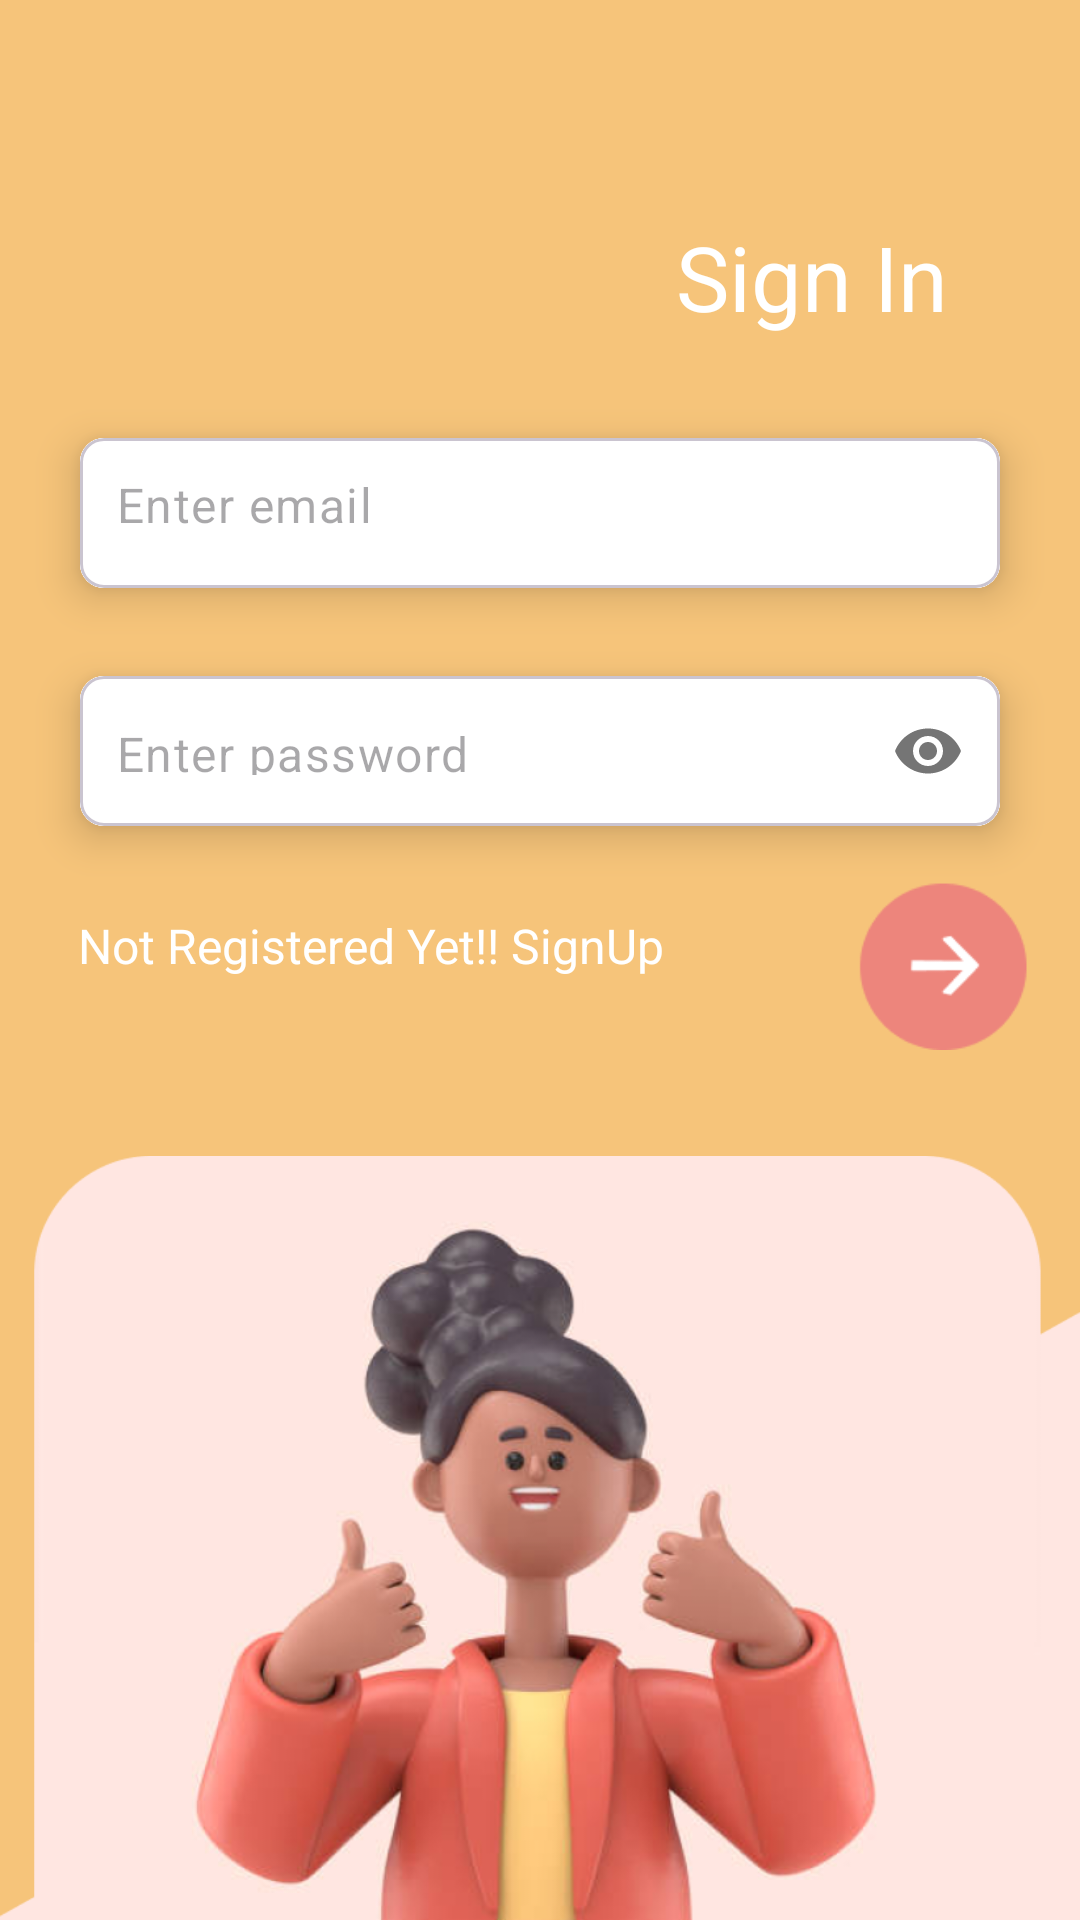

Reconstruct the res/layout file that produces this screen, plus the resources it refers to.
<!-- AndroidManifest.xml: application theme Theme.Nestworks1 -->
<!-- res/layout/activity_sign_in.xml -->
<?xml version="1.0" encoding="utf-8"?>
<androidx.constraintlayout.widget.ConstraintLayout xmlns:android="http://schemas.android.com/apk/res/android"
    xmlns:app="http://schemas.android.com/apk/res-auto"
    xmlns:tools="http://schemas.android.com/tools"
    android:layout_width="match_parent"
    android:layout_height="match_parent"
    android:background="#f6c47a"
    tools:context=".SignInActivity">


    <ImageView
        android:id="@+id/imageView"
        android:layout_width="match_parent"
        android:layout_height="406dp"
        android:src="@drawable/signin_img"
        app:layout_constraintBottom_toBottomOf="parent"
        app:layout_constraintEnd_toEndOf="parent"
        app:layout_constraintHorizontal_bias="0.0"
        app:layout_constraintStart_toStartOf="parent"
        app:layout_constraintTop_toBottomOf="@+id/login"
        app:layout_constraintVertical_bias="0.0" />

    <TextView
        android:id="@+id/textView"
        android:layout_width="wrap_content"
        android:layout_height="wrap_content"
        android:layout_marginTop="72dp"
        android:layout_marginEnd="44dp"
        android:text="Sign In"
        android:textColor="@color/white"
        android:textSize="30sp"
        app:layout_constraintEnd_toEndOf="parent"
        app:layout_constraintTop_toTopOf="parent" />

    <com.google.android.material.card.MaterialCardView
        android:id="@+id/cardView1"
        android:layout_width="0dp"
        android:layout_height="wrap_content"
        android:layout_marginHorizontal="16dp"
        android:layout_marginTop="19dp"
        app:cardCornerRadius="8dp"
        app:cardElevation="8dp"
        app:cardUseCompatPadding="true"
        app:layout_constraintEnd_toEndOf="parent"
        app:layout_constraintStart_toStartOf="parent"
        app:layout_constraintTop_toBottomOf="@+id/textView">

        <com.google.android.material.textfield.TextInputLayout
            android:layout_width="match_parent"
            android:layout_height="50dp"
            android:background="@color/white"
            app:boxStrokeWidth="0dp"
            app:boxStrokeWidthFocused="0dp"
            app:hintEnabled="false"
            tools:layout_editor_absoluteX="0dp"
            tools:layout_editor_absoluteY="113dp">

            <com.google.android.material.textfield.TextInputEditText
                android:id="@+id/email"
                android:layout_width="match_parent"
                android:layout_height="50dp"
                android:background="@color/white"
                android:hint="Enter email"
                android:inputType="textEmailAddress"
                android:paddingStart="12dp"
                android:paddingTop="15dp" />
        </com.google.android.material.textfield.TextInputLayout>
    </com.google.android.material.card.MaterialCardView>

    <com.google.android.material.card.MaterialCardView
        android:id="@+id/cardView2"
        android:layout_width="0dp"
        android:layout_height="wrap_content"
        android:layout_marginHorizontal="16dp"
        app:cardCornerRadius="8dp"
        app:cardElevation="8dp"
        app:cardUseCompatPadding="true"
        app:layout_constraintEnd_toEndOf="parent"
        app:layout_constraintStart_toStartOf="parent"
        app:layout_constraintTop_toBottomOf="@id/cardView1">


        <com.google.android.material.textfield.TextInputLayout
            android:layout_width="match_parent"
            android:layout_height="50dp"
            android:background="@color/white"
            app:boxStrokeWidth="0dp"
            app:boxStrokeWidthFocused="0dp"
            app:hintEnabled="false"
            app:passwordToggleEnabled="true">

            <com.google.android.material.textfield.TextInputEditText
                android:id="@+id/pass"
                android:layout_width="match_parent"
                android:layout_height="match_parent"
                android:background="@color/white"
                android:hint="Enter password"
                android:inputType="textPassword"
                android:paddingStart="12dp"
                android:paddingTop="15dp" />

        </com.google.android.material.textfield.TextInputLayout>
    </com.google.android.material.card.MaterialCardView>

    <ImageView
        android:id="@+id/login"
        android:layout_width="60dp"
        android:layout_height="60dp"
        android:layout_marginStart="270dp"
        android:src="@drawable/btn1"
        app:layout_constraintEnd_toEndOf="parent"
        app:layout_constraintStart_toStartOf="parent"
        app:layout_constraintTop_toBottomOf="@+id/cardView2" />

    <TextView
        android:id="@+id/noaccount"
        android:layout_width="wrap_content"
        android:layout_height="wrap_content"
        android:layout_marginStart="26dp"
        android:layout_marginTop="14dp"
        android:layout_marginBottom="24dp"
        android:text="Not Registered Yet!! SignUp"
        android:textColor="@color/white"
        android:textSize="16sp"
        app:layout_constraintBottom_toTopOf="@+id/imageView"
        app:layout_constraintStart_toStartOf="parent"
        app:layout_constraintTop_toBottomOf="@+id/cardView2" />




</androidx.constraintlayout.widget.ConstraintLayout>
<!-- resources referenced by this layout -->
<resources>
  <color name="white">#FFFFFFFF</color>
  <!-- drawable btn1: png bitmap (drawable, 1497 bytes) -->
  <!-- drawable signin_img: png bitmap (drawable, 334823 bytes) -->
  <style name="Theme.Nestworks1" parent="Base.Theme.Nestworks1" />
  <style name="Base.Theme.Nestworks1" parent="Theme.Material3.DayNight.NoActionBar">
          
          
      </style>
</resources>
